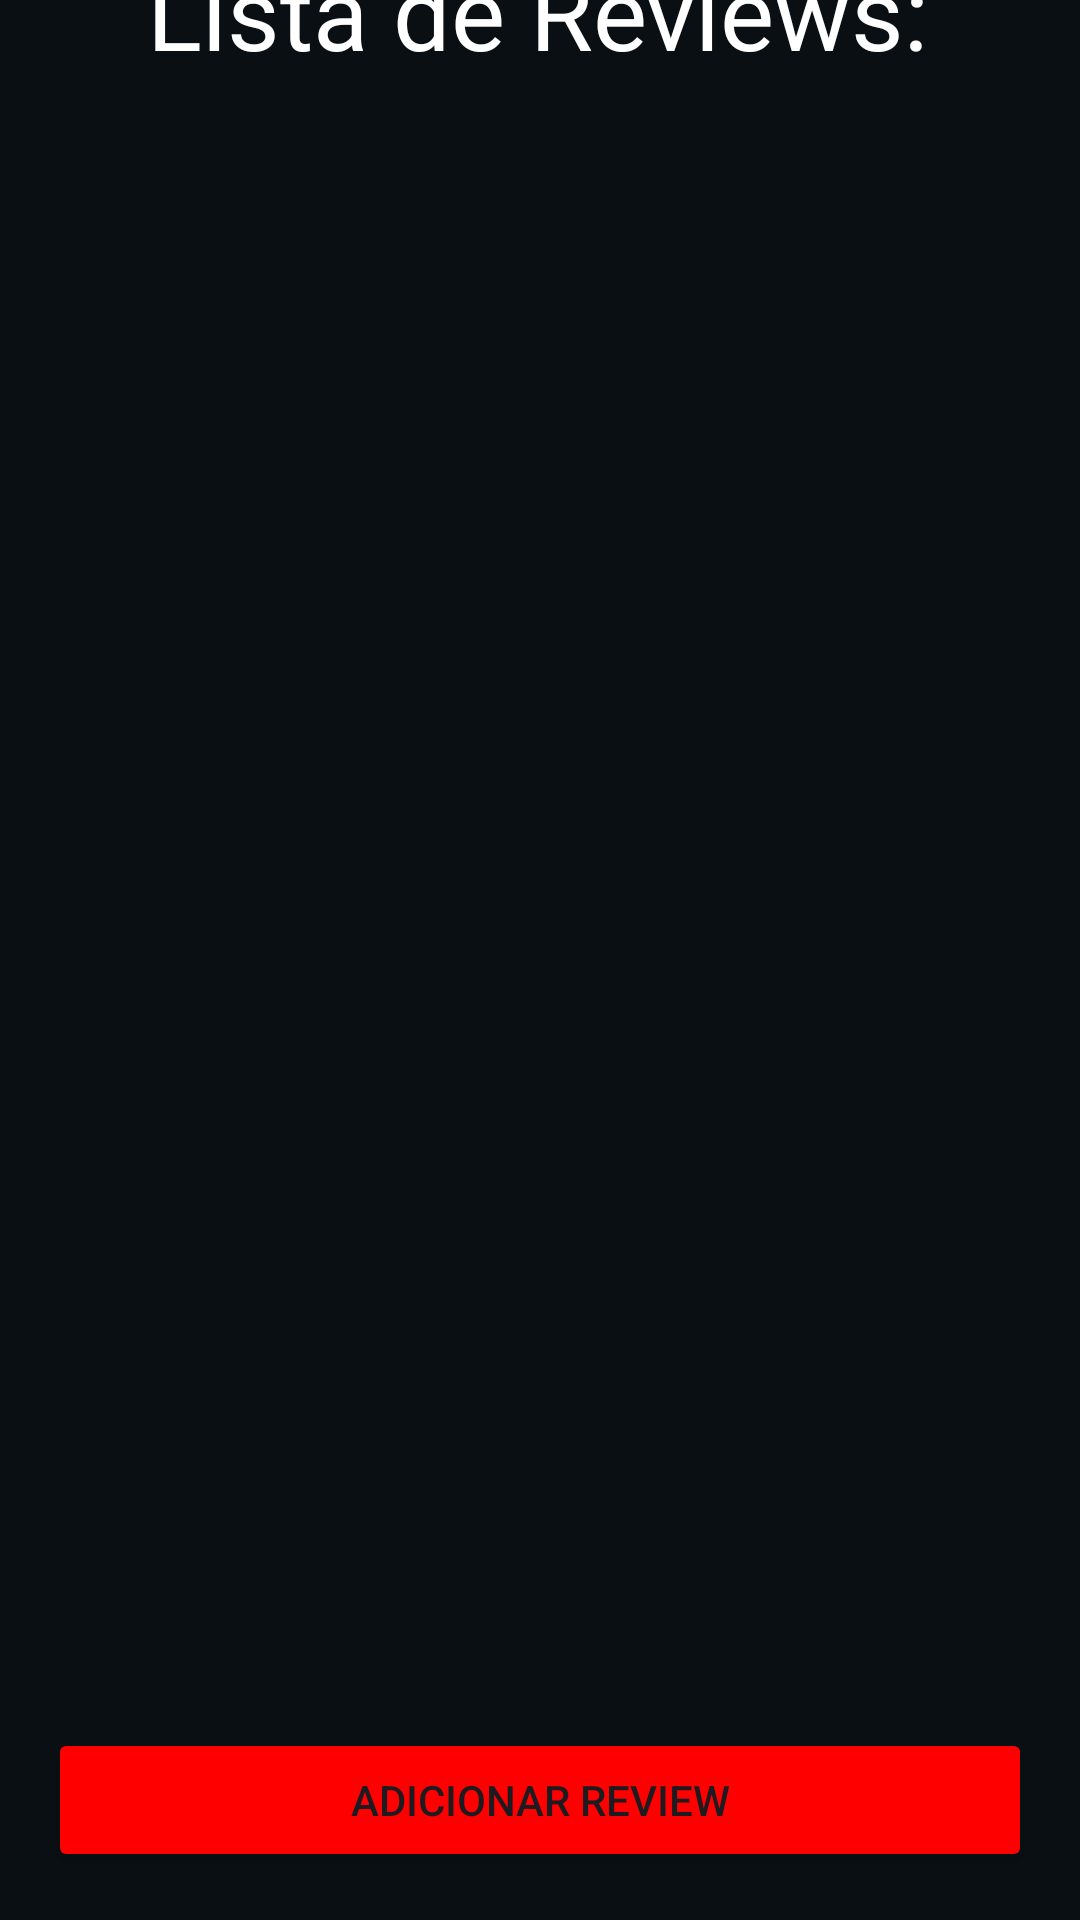

Reconstruct the res/layout file that produces this screen, plus the resources it refers to.
<!-- AndroidManifest.xml: application theme Theme.CineMate -->
<!-- res/layout/fragment_publicar_review.xml -->
<?xml version="1.0" encoding="utf-8"?>
<androidx.constraintlayout.widget.ConstraintLayout
    xmlns:android="http://schemas.android.com/apk/res/android"
    xmlns:app="http://schemas.android.com/apk/res-auto"
    xmlns:tools="http://schemas.android.com/tools"
    android:layout_width="match_parent"
    android:layout_height="match_parent"
    android:background="#090F13"
    tools:context="com.cinemate.app.ui.fragments.main.PublicarReviewFragment">

    <ImageView
        android:id="@+id/logoImage"
        android:layout_width="187dp"
        android:layout_height="65dp"
        android:layout_marginTop="16dp"
        android:contentDescription="Logo Cinemate"
        android:src="@drawable/logo_stretched"
        app:layout_constraintEnd_toEndOf="parent"
        app:layout_constraintStart_toStartOf="parent"
        app:layout_constraintTop_toTopOf="parent"
        app:layout_constraintBottom_toTopOf="@id/reviewsLabel"
        app:layout_constraintHorizontal_bias="0.5" /> 

    <TextView
        android:id="@+id/reviewsLabel"
        android:layout_width="wrap_content"
        android:layout_height="wrap_content"
        android:layout_marginBottom="8dp"
        android:text="Lista de Reviews:"
        android:textColor="#FFFFFF"
        android:textSize="34sp"
        app:layout_constraintBottom_toTopOf="@+id/recyclerViewReviews"
        app:layout_constraintEnd_toEndOf="parent"
        app:layout_constraintHorizontal_bias="0.496"
        app:layout_constraintStart_toStartOf="parent" />

    <androidx.recyclerview.widget.RecyclerView
        android:id="@+id/recyclerViewReviews"
        android:layout_width="388dp"
        android:layout_height="526dp"
        android:layout_marginBottom="16dp"
        android:clipToPadding="false"
        android:padding="8dp"
        app:layoutManager="androidx.recyclerview.widget.LinearLayoutManager"
        app:layout_constraintBottom_toTopOf="@id/buttonAddReview"
        app:layout_constraintEnd_toEndOf="parent"
        app:layout_constraintStart_toStartOf="parent" />

    <Button
        android:id="@+id/buttonAddReview"
        android:layout_width="0dp"
        android:layout_height="wrap_content"
        android:layout_margin="16dp"
        android:backgroundTint="#FF0000"
        android:text="Adicionar Review"
        app:layout_constraintBottom_toBottomOf="parent"
        app:layout_constraintEnd_toEndOf="parent"
        app:layout_constraintStart_toStartOf="parent" />

</androidx.constraintlayout.widget.ConstraintLayout>
<!-- resources referenced by this layout -->
<resources>
  <!-- drawable logo_stretched: png bitmap (drawable, 17138 bytes) -->
  <style name="Theme.CineMate" parent="Base.Theme.CineMate" />
  <style name="Base.Theme.CineMate" parent="Theme.Material3.DayNight.NoActionBar">
          <item name="android:statusBarColor">@android:color/transparent</item>
          <item name="android:windowLightStatusBar">false</item>
      </style>
</resources>
